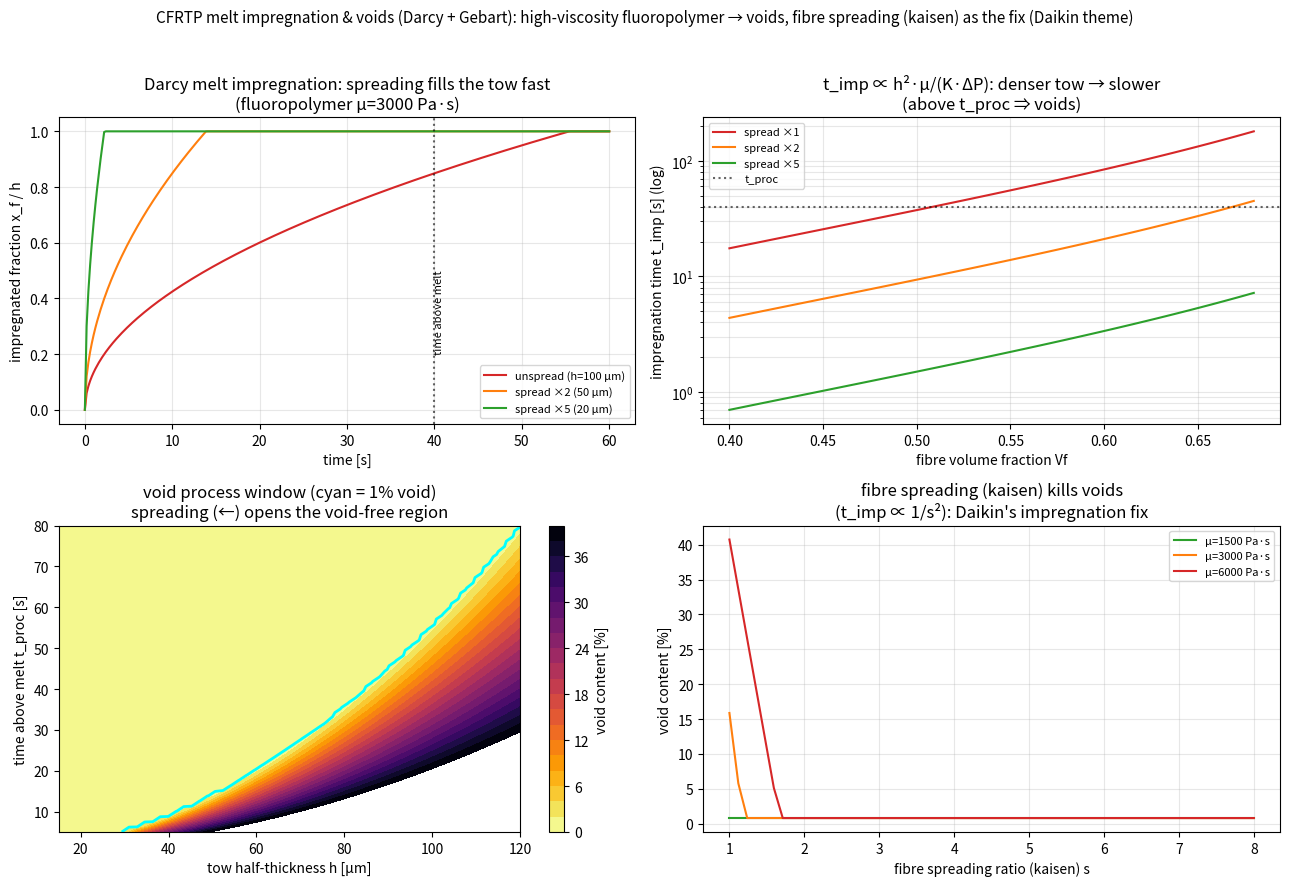

This chart was generated by the following Python code:
"""cfrtp_impregnation_void.py — melt IMPREGNATION & VOID model for CFRTP (Daikin theme,
research/MEMO_cfrp_residual_stress_collab.md, issue #2): fluoropolymer melts are very
viscous, so impregnating the carbon-fibre tow is hard and leaves VOIDS. Daikin's fix is
special carbon-fibre SPREADING (開繊), which thins the tow and slashes the impregnation
distance. This quantifies that with Darcy flow through the fibrous bed.

Physics (transverse Darcy impregnation of a fibre tow):
  * permeability K(Vf) from the Gebart transverse-flow model,
    K = C (sqrt(Va_max/Vf) - 1)^2.5 R_f^2,
  * 1-D Darcy flow front into the half-thickness h under press pressure dP:
    x_f(t) = sqrt(2 K dP t / (mu (1-Vf))),  so full impregnation takes
    t_imp = mu (1-Vf) h^2 / (2 K dP)  — it scales with h^2 and with the (huge) melt
    viscosity mu, and inversely with permeability and pressure,
  * fibre SPREADING (開繊) by a factor s thins the tow, h -> h/s, so t_imp -> t_imp/s^2
    (a quadratic win),
  * VOID content: if the time above melt t_proc < t_imp the tow is only partly
    impregnated (void ~ 1 - sqrt(t_proc/t_imp)), plus a pressure-reducible micro-void
    from trapped gas.

Validated: the Darcy front reaches the centreline exactly at t_imp (x_f(t_imp)=h) to
machine precision, and t_imp has the correct h^2 / (mu / (K dP)) scaling.

Shows: the impregnation front vs time for an unspread vs spread tow; impregnation time
vs fibre volume fraction (via K) and tow thickness; the void-content process window over
(tow thickness, time above melt); and void vs spreading ratio — the 開繊 benefit.

Honest scope: 1-D transverse Darcy, Gebart permeability, a reduced void model (no
capillary/dual-scale flow, no dissolved-gas kinetics); illustrative fluoropolymer-CFRTP
values. Physics is the substance; a process -> void surrogate would be the ML layer. No ML.

Run:  python3 cfrtp_impregnation_void.py     (writes cfrtp_impregnation_void.png)
      python3 cfrtp_impregnation_void.py --help
"""
from __future__ import annotations

import argparse

import numpy as np

SEED = 20260726
R_F = 3.5e-6           # carbon fibre radius [m]
VA_MAX = 0.9069        # max packing (hexagonal)
C_GEBART = 0.231       # Gebart transverse constant 16/(9 pi sqrt(6))
MU = 3000.0            # fluoropolymer melt viscosity [Pa.s] (very high)
DP = 1.0e6             # impregnation pressure [Pa]
H0 = 1.0e-4            # unspread tow half-thickness [m]
VF = 0.55             # fibre volume fraction
T_PROC = 40.0          # time available above the melt [s]


def permeability(vf):
    return C_GEBART * (np.sqrt(VA_MAX / vf) - 1.0) ** 2.5 * R_F ** 2


def t_impregnate(h, vf=VF, mu=MU, dp=DP):
    return mu * (1.0 - vf) * h ** 2 / (2.0 * permeability(vf) * dp)


def front(t, h, vf=VF, mu=MU, dp=DP):
    xf = np.sqrt(2.0 * permeability(vf) * dp * t / (mu * (1.0 - vf)))
    return np.minimum(xf, h)


def void_content(h, t_proc=T_PROC, vf=VF, mu=MU, dp=DP, micro=0.008):
    """Void = unimpregnated fraction (if impregnation not finished) + a pressure-reducible
    micro-void floor."""
    ti = t_impregnate(h, vf, mu, dp)
    unimp = np.where(t_proc < ti, 1.0 - np.sqrt(np.clip(t_proc / ti, 0, 1)), 0.0)
    mv = micro * (1e6 / dp)                         # micro-void shrinks with pressure
    return unimp + mv


def main():
    ap = argparse.ArgumentParser(description=__doc__,
                                 formatter_class=argparse.RawDescriptionHelpFormatter)
    ap.add_argument("--out", type=str, default="cfrtp_impregnation_void.png")
    args = ap.parse_args()
    np.random.seed(SEED)

    ti_full = t_impregnate(H0)
    xf_end = front(ti_full, H0)
    print(f"[validate] Darcy front reaches centreline at t_imp: x_f(t_imp)/h = "
          f"{xf_end/H0:.6f} (should be 1)")
    print(f"CFRTP melt impregnation (mu={MU:.0f} Pa.s, dP={DP/1e6:.1f} MPa, Vf={VF}):")
    print(f"  unspread tow h={H0*1e6:.0f} um -> t_imp {ti_full:.1f} s "
          f"(t_proc {T_PROC:.0f} s -> void {void_content(H0)*100:.1f}%)")
    for s in (2, 3, 5):
        hs = H0 / s
        print(f"  spread x{s} (h={hs*1e6:.0f} um) -> t_imp {t_impregnate(hs):.1f} s, "
              f"void {void_content(hs)*100:.2f}%")

    _plot(args.out)
    print(f"wrote {args.out}")


def _plot(out):
    import matplotlib
    matplotlib.use("Agg")
    import matplotlib.pyplot as plt
    fig, ax = plt.subplots(2, 2, figsize=(13, 9))

    # impregnation front vs time: unspread vs spread
    t = np.linspace(0, 60, 300)
    for s, lab, c in [(1, "unspread (h=100 µm)", "#d62728"),
                      (2, "spread ×2 (50 µm)", "#ff7f0e"),
                      (5, "spread ×5 (20 µm)", "#2ca02c")]:
        h = H0 / s
        ax[0, 0].plot(t, front(t, h) / h, "-", color=c, label=lab)
    ax[0, 0].axvline(T_PROC, color="k", ls=":", alpha=0.6)
    ax[0, 0].annotate("time above melt", (T_PROC, 0.2), fontsize=8, rotation=90, va="bottom")
    ax[0, 0].set_xlabel("time [s]"); ax[0, 0].set_ylabel("impregnated fraction x_f / h")
    ax[0, 0].set_title("Darcy melt impregnation: spreading fills the tow fast\n(fluoropolymer μ=3000 Pa·s)")
    ax[0, 0].legend(fontsize=8); ax[0, 0].grid(True, alpha=0.3)

    # impregnation time vs fibre volume fraction, several thicknesses
    vf = np.linspace(0.40, 0.68, 60)
    for s, c in [(1, "#d62728"), (2, "#ff7f0e"), (5, "#2ca02c")]:
        ti = np.array([t_impregnate(H0 / s, v) for v in vf])
        ax[0, 1].semilogy(vf, ti, "-", color=c, label=f"spread ×{s}")
    ax[0, 1].axhline(T_PROC, color="k", ls=":", alpha=0.6, label="t_proc")
    ax[0, 1].set_xlabel("fibre volume fraction Vf"); ax[0, 1].set_ylabel("impregnation time t_imp [s] (log)")
    ax[0, 1].set_title("t_imp ∝ h²·μ/(K·ΔP): denser tow → slower\n(above t_proc ⇒ voids)")
    ax[0, 1].legend(fontsize=8); ax[0, 1].grid(True, which="both", alpha=0.3)

    # void process window over (tow thickness, time above melt)
    hh = np.linspace(15e-6, 120e-6, 60); tp = np.linspace(5, 80, 60)
    HH, TP = np.meshgrid(hh, tp)
    V = np.vectorize(lambda h, t: void_content(h, t))(HH, TP) * 100
    cs = ax[1, 0].contourf(HH * 1e6, TP, V, levels=np.linspace(0, 40, 21), cmap="inferno_r")
    fig.colorbar(cs, ax=ax[1, 0], label="void content [%]")
    ax[1, 0].contour(HH * 1e6, TP, V, levels=[1.0], colors="cyan", linewidths=2)
    ax[1, 0].set_xlabel("tow half-thickness h [µm]"); ax[1, 0].set_ylabel("time above melt t_proc [s]")
    ax[1, 0].set_title("void process window (cyan = 1% void)\nspreading (←) opens the void-free region")

    # void vs spreading ratio for a few viscosities
    sr = np.linspace(1, 8, 60)
    for mu, c in [(1500, "#2ca02c"), (3000, "#ff7f0e"), (6000, "#d62728")]:
        vv = np.array([void_content(H0 / s, mu=mu) for s in sr]) * 100
        ax[1, 1].plot(sr, vv, "-", color=c, label=f"μ={mu} Pa·s")
    ax[1, 1].set_xlabel("fibre spreading ratio (kaisen) s"); ax[1, 1].set_ylabel("void content [%]")
    ax[1, 1].set_title("fibre spreading (kaisen) kills voids\n(t_imp ∝ 1/s²): Daikin's impregnation fix")
    ax[1, 1].legend(fontsize=8); ax[1, 1].grid(True, alpha=0.3)

    fig.suptitle("CFRTP melt impregnation & voids (Darcy + Gebart): high-viscosity fluoropolymer "
                 "→ voids, fibre spreading (kaisen) as the fix (Daikin theme)", fontsize=11)
    fig.tight_layout(rect=[0, 0, 1, 0.96])
    fig.savefig(out, dpi=130)


if __name__ == "__main__":
    main()
